18-way image classification set "coffee_dataset" from GitHub (jujup1t3r/CoFFee); label vocabulary: broken, defect damage, dry cherry, floater, foreign matter, full black, full sour, fungus damage, good, husk, immature, parchment, partial black, partial sour, severe insect damage, shell, slight insect damage, withered.

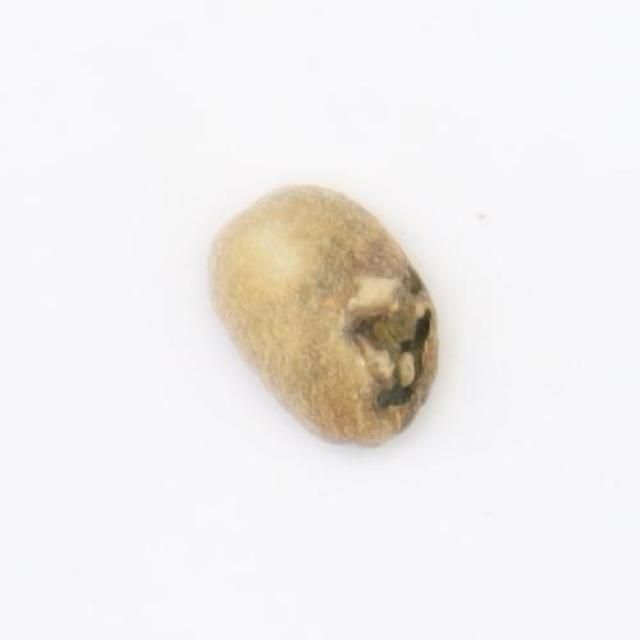
Label: severe insect damage

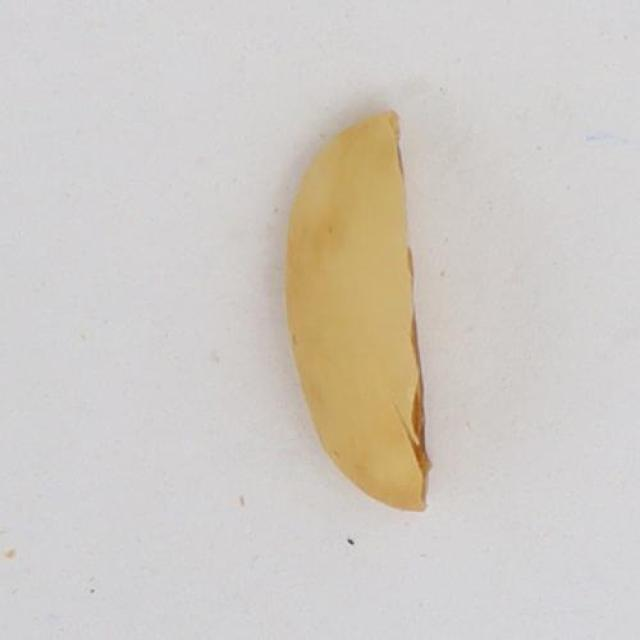
Label: parchment

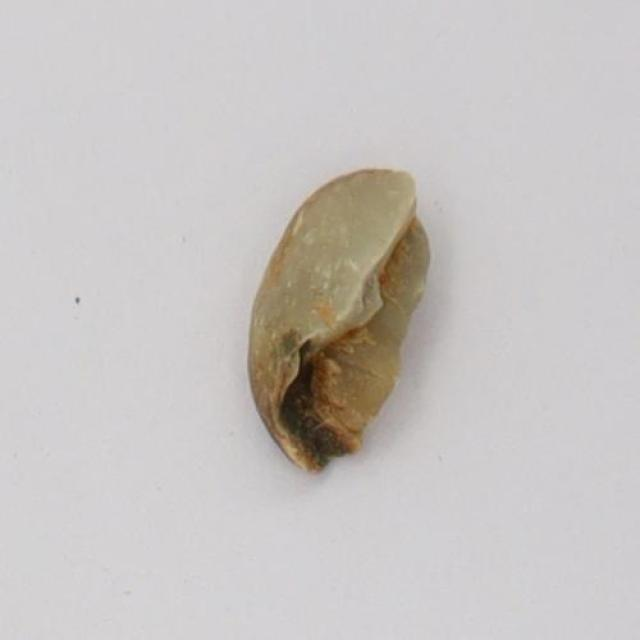
Label: broken

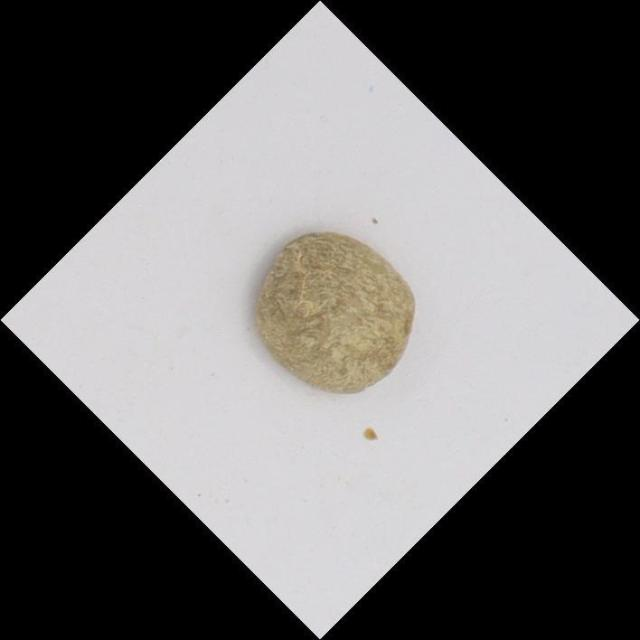
Label: immature

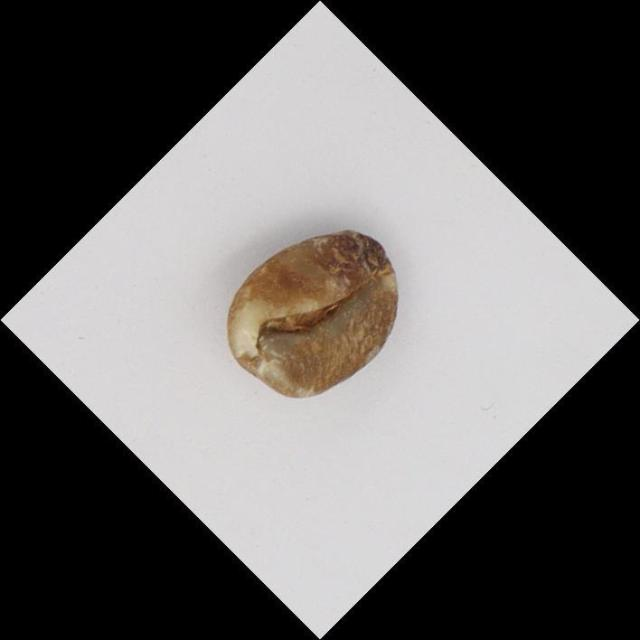
Label: partial black

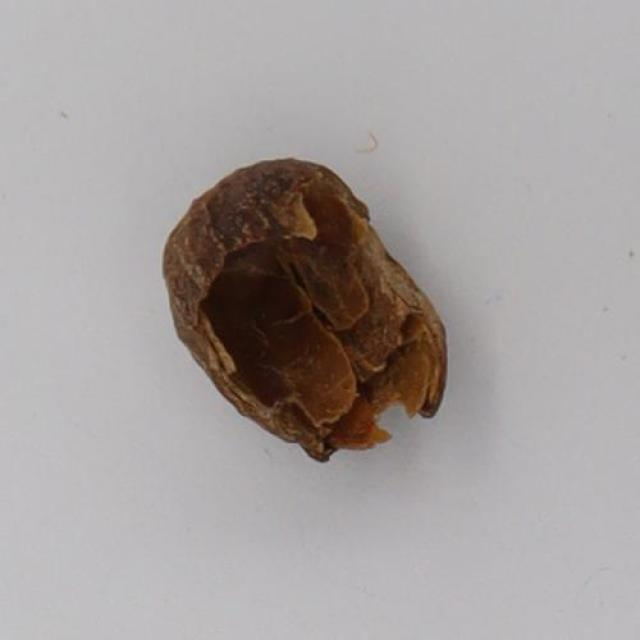
Label: husk
